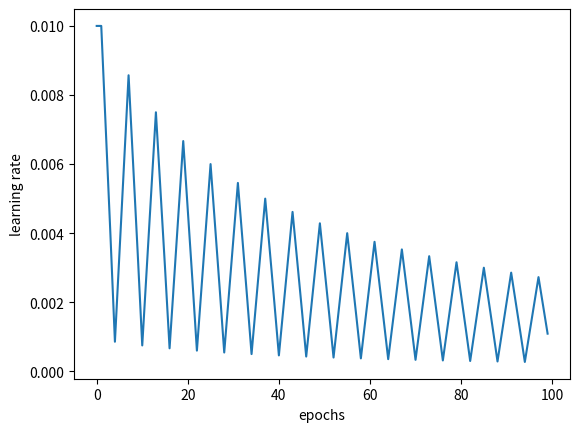

This chart was generated by the following Python code:
import math
import matplotlib.pyplot as plt

def cyclical_learning_rate(input_epoch, lr):
    base_lr = 0.001  # The minimum learning rate
    max_lr = 0.01    # The maximum learning rate
    step_size = 3   # The number of epochs between each cycle

    epoch = input_epoch + step_size - 1

    cycle = math.floor(1 + epoch/(2*step_size))
    x = abs(epoch/step_size - 2*cycle + 1)
    new_lr = base_lr + (max_lr - base_lr) * max(0, (1 - x))

    return new_lr * (6 / (cycle + 5))


x = [x for x in range(100)]

y = [y for y in range(100)]

y[0] = cyclical_learning_rate(1, 0.001)

for nr in x[1:]:
    y[nr] = cyclical_learning_rate(nr, y[nr-1])

plt.plot(y)
plt.ylabel("learning rate")
plt.xlabel("epochs")
plt.show()